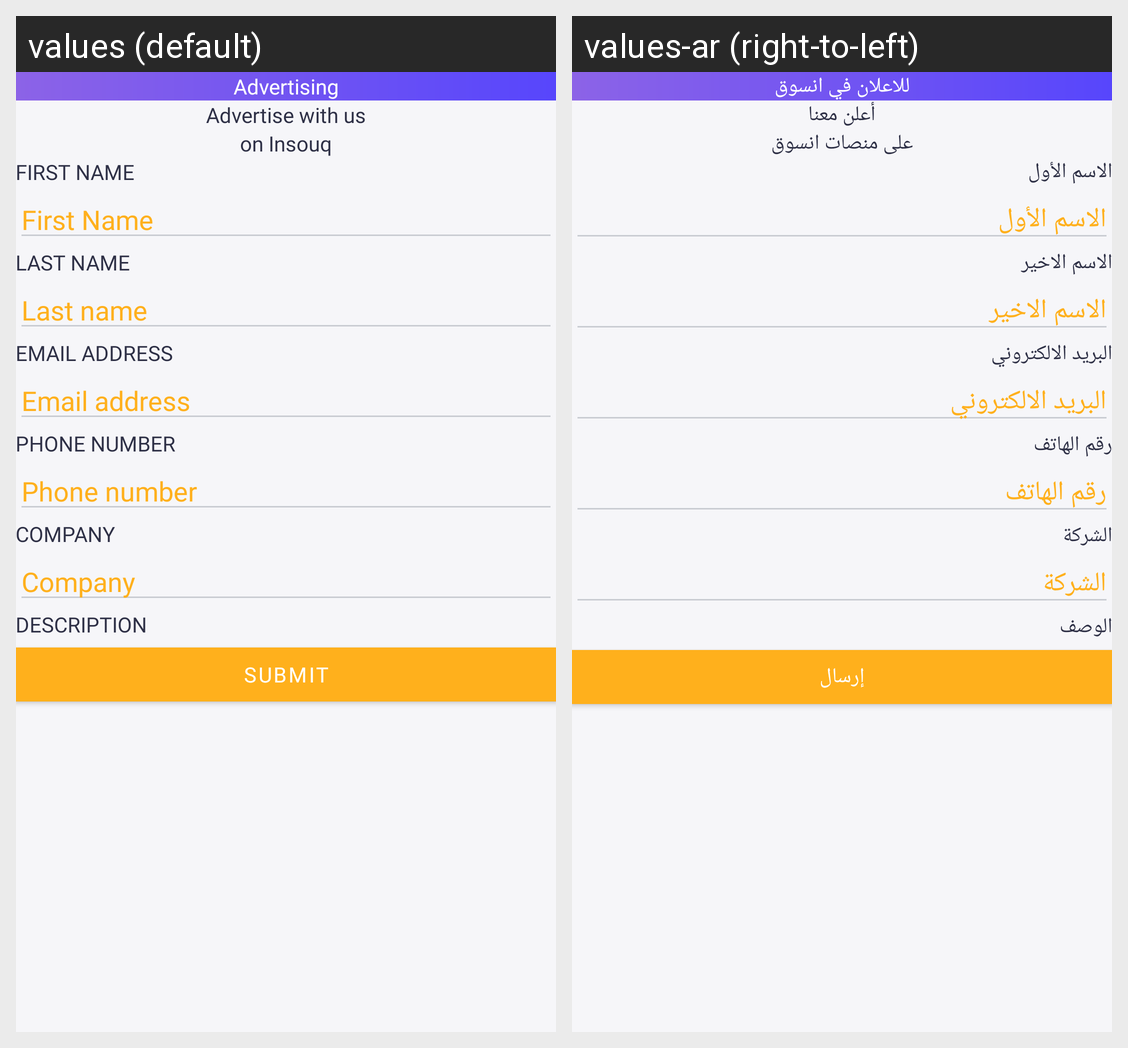

The same Android screen rendered under two of its app's locales, left to right. List the strings drawn on it with the default value and each locale's translation.
Android screen res/layout/fragment_advertising.xml rendered under 2 locales, left to right: values (default), values-ar (right-to-left). Device: Nexus 5 (rendered at 1080×1920; each locale shown at half size, 540×960, under a caption strip naming it); theme Theme.InsouqApplication.
Strings drawn on this screen, with the default value and each locale's value (text and hints the layout hard-codes, and strings that could not be matched under every locale, appear in the picture but are not listed):

advertising
  values: Advertising
  values-ar: للاعلان في انسوق

advertise_with_us
  values: Advertise with us
  values-ar: أعلن معنا

on_insouq
  values: on Insouq
  values-ar: على منصات انسوق

first_name
  values: First Name
  values-ar: الاسم الأول

last_name
  values: Last name
  values-ar: الاسم الاخير

email_address
  values: Email address
  values-ar: البريد الالكتروني

phone_number
  values: Phone number
  values-ar: رقم الهاتف

company
  values: Company
  values-ar: الشركة

description
  values: Description
  values-ar: الوصف

submit
  values: Submit
  values-ar: إرسال
